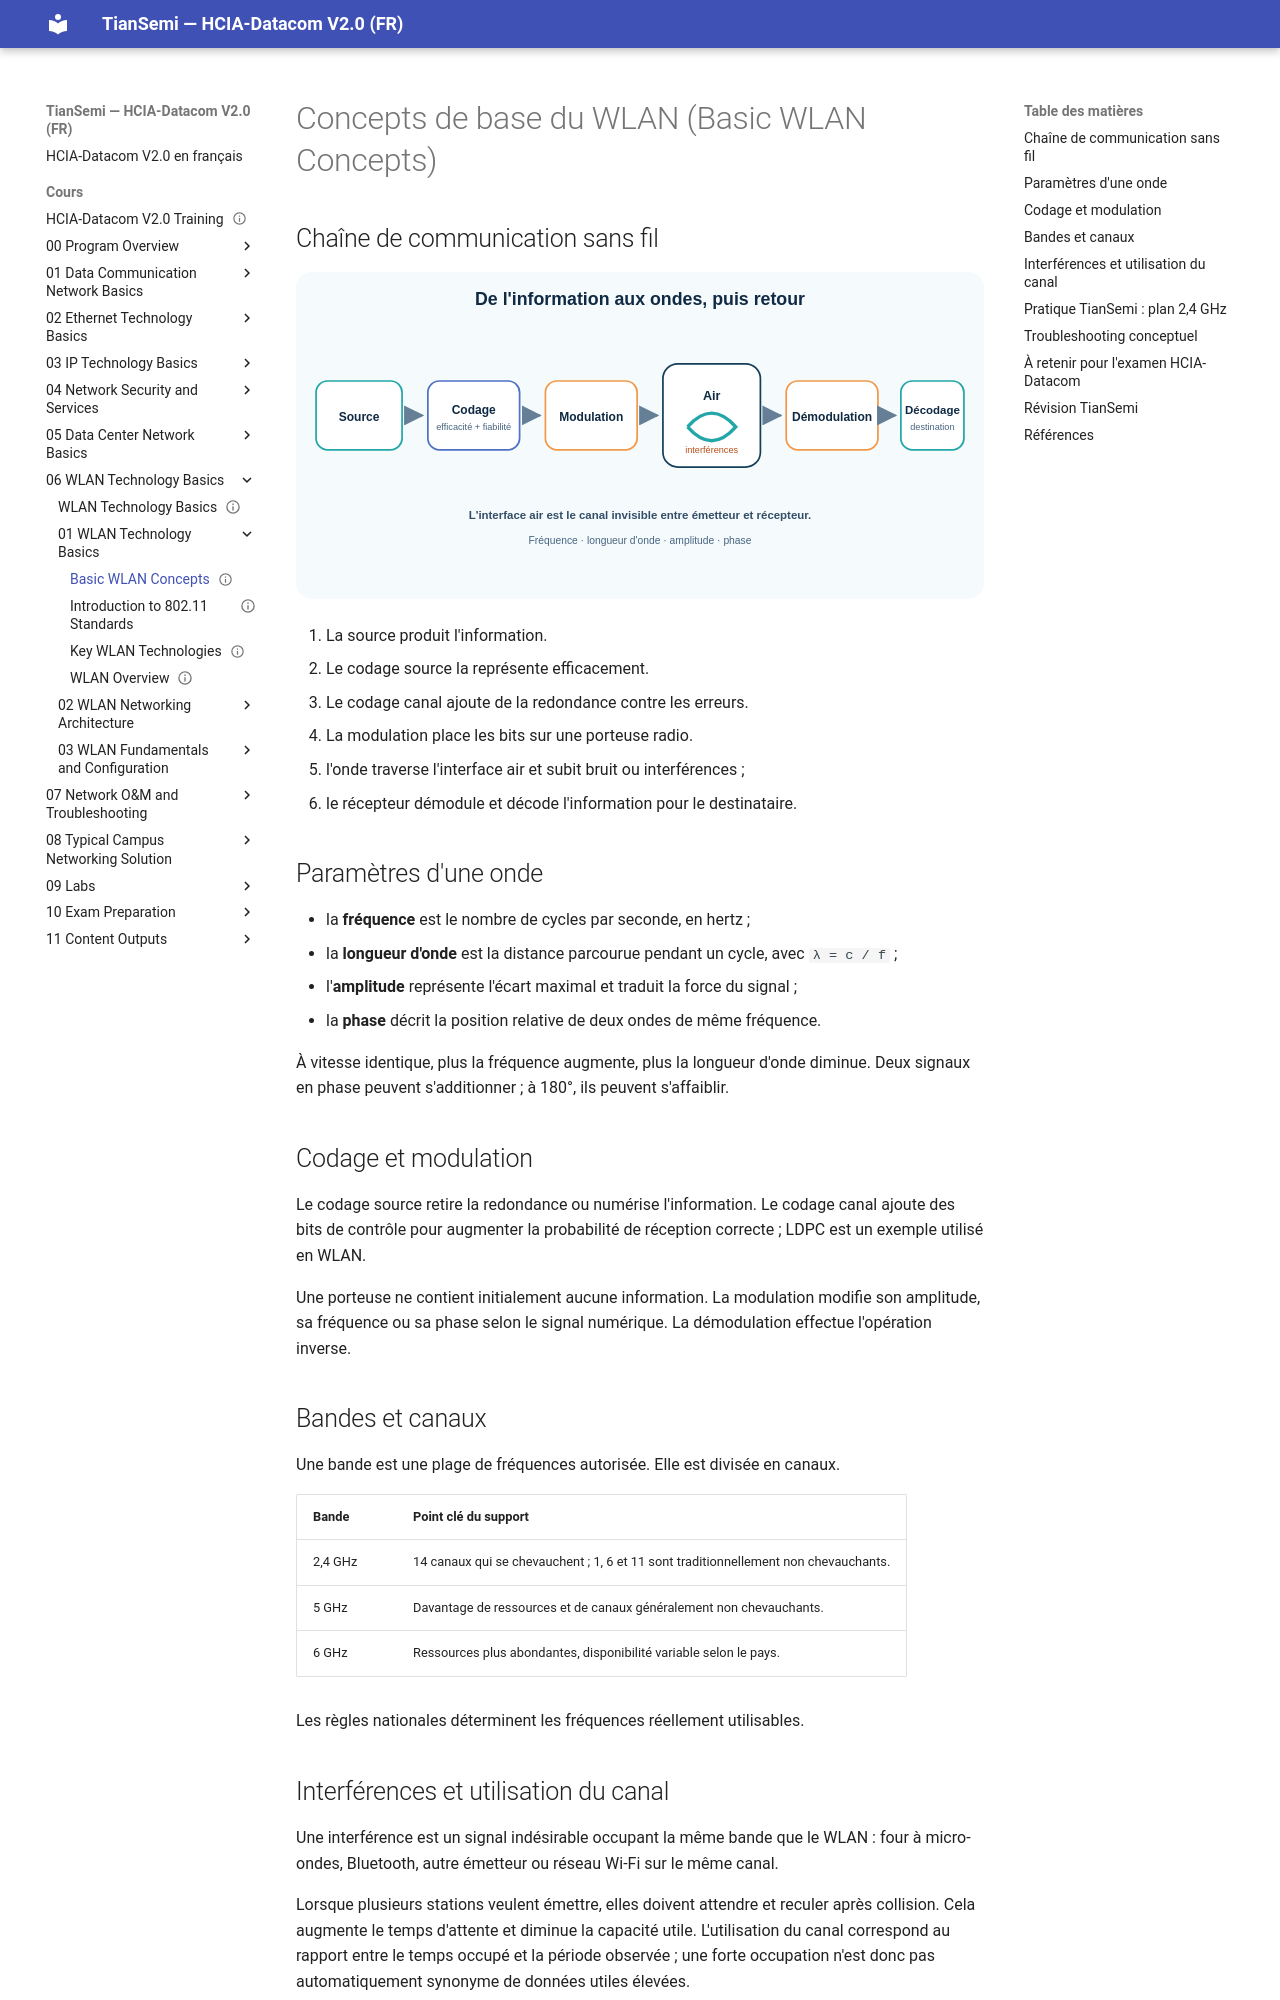

repository: tiansemi/hcia-datacom-fr · page: cours/06 WLAN Technology Basics/01 WLAN Technology Basics/Basic WLAN Concepts/index.html · generator: mkdocs

---
id: HUA-HCIA-DC-063
title: "Basic WLAN Concepts"
official_title: "Basic WLAN Concepts"
course_unit: "6.1.2"
category: "Huawei HCIA-Datacom Topic"
domain: "Datacom"
vendor: "Huawei"
certification: "HCIA-Datacom"
version: "V2.0"
difficulty: "intermediate"
status: "draft"
author: "MOULO OHOLO Jean Noel"
reviewed: false
created: 2026-08-11
updated: 2026-08-11
source: "HCIA-Datacom V2.0 Training Material"
source_pages: "PDF 791-804"
tags: [huawei, hcia, datacom, wlan, radio-wave, frequency, wavelength, modulation, channel, interference]
prerequisites:
  - "[[WLAN Overview]]"
related:
  - "[[Key WLAN Technologies]]"
lab_required: false
publication_status: "not-started"
site_url:
---

# Concepts de base du WLAN (Basic WLAN Concepts)

## Chaîne de communication sans fil

![Étapes d'une communication radio WLAN](<../../../assets/diagrammes/06 WLAN Technology Basics/wlan-radio-chain-fr.svg>)

1. La source produit l'information.
2. Le codage source la représente efficacement.
3. Le codage canal ajoute de la redondance contre les erreurs.
4. La modulation place les bits sur une porteuse radio.
5. l'onde traverse l'interface air et subit bruit ou interférences ;
6. le récepteur démodule et décode l'information pour le destinataire.

## Paramètres d'une onde

- la **fréquence** est le nombre de cycles par seconde, en hertz ;
- la **longueur d'onde** est la distance parcourue pendant un cycle, avec `λ = c / f` ;
- l'**amplitude** représente l'écart maximal et traduit la force du signal ;
- la **phase** décrit la position relative de deux ondes de même fréquence.

À vitesse identique, plus la fréquence augmente, plus la longueur d'onde diminue. Deux signaux en phase peuvent s'additionner ; à 180°, ils peuvent s'affaiblir.

## Codage et modulation

Le codage source retire la redondance ou numérise l'information. Le codage canal ajoute des bits de contrôle pour augmenter la probabilité de réception correcte ; LDPC est un exemple utilisé en WLAN.

Une porteuse ne contient initialement aucune information. La modulation modifie son amplitude, sa fréquence ou sa phase selon le signal numérique. La démodulation effectue l'opération inverse.

## Bandes et canaux

Une bande est une plage de fréquences autorisée. Elle est divisée en canaux.

| Bande | Point clé du support |
| --- | --- |
| 2,4 GHz | 14 canaux qui se chevauchent ; 1, 6 et 11 sont traditionnellement non chevauchants. |
| 5 GHz | Davantage de ressources et de canaux généralement non chevauchants. |
| 6 GHz | Ressources plus abondantes, disponibilité variable selon le pays. |

Les règles nationales déterminent les fréquences réellement utilisables.
